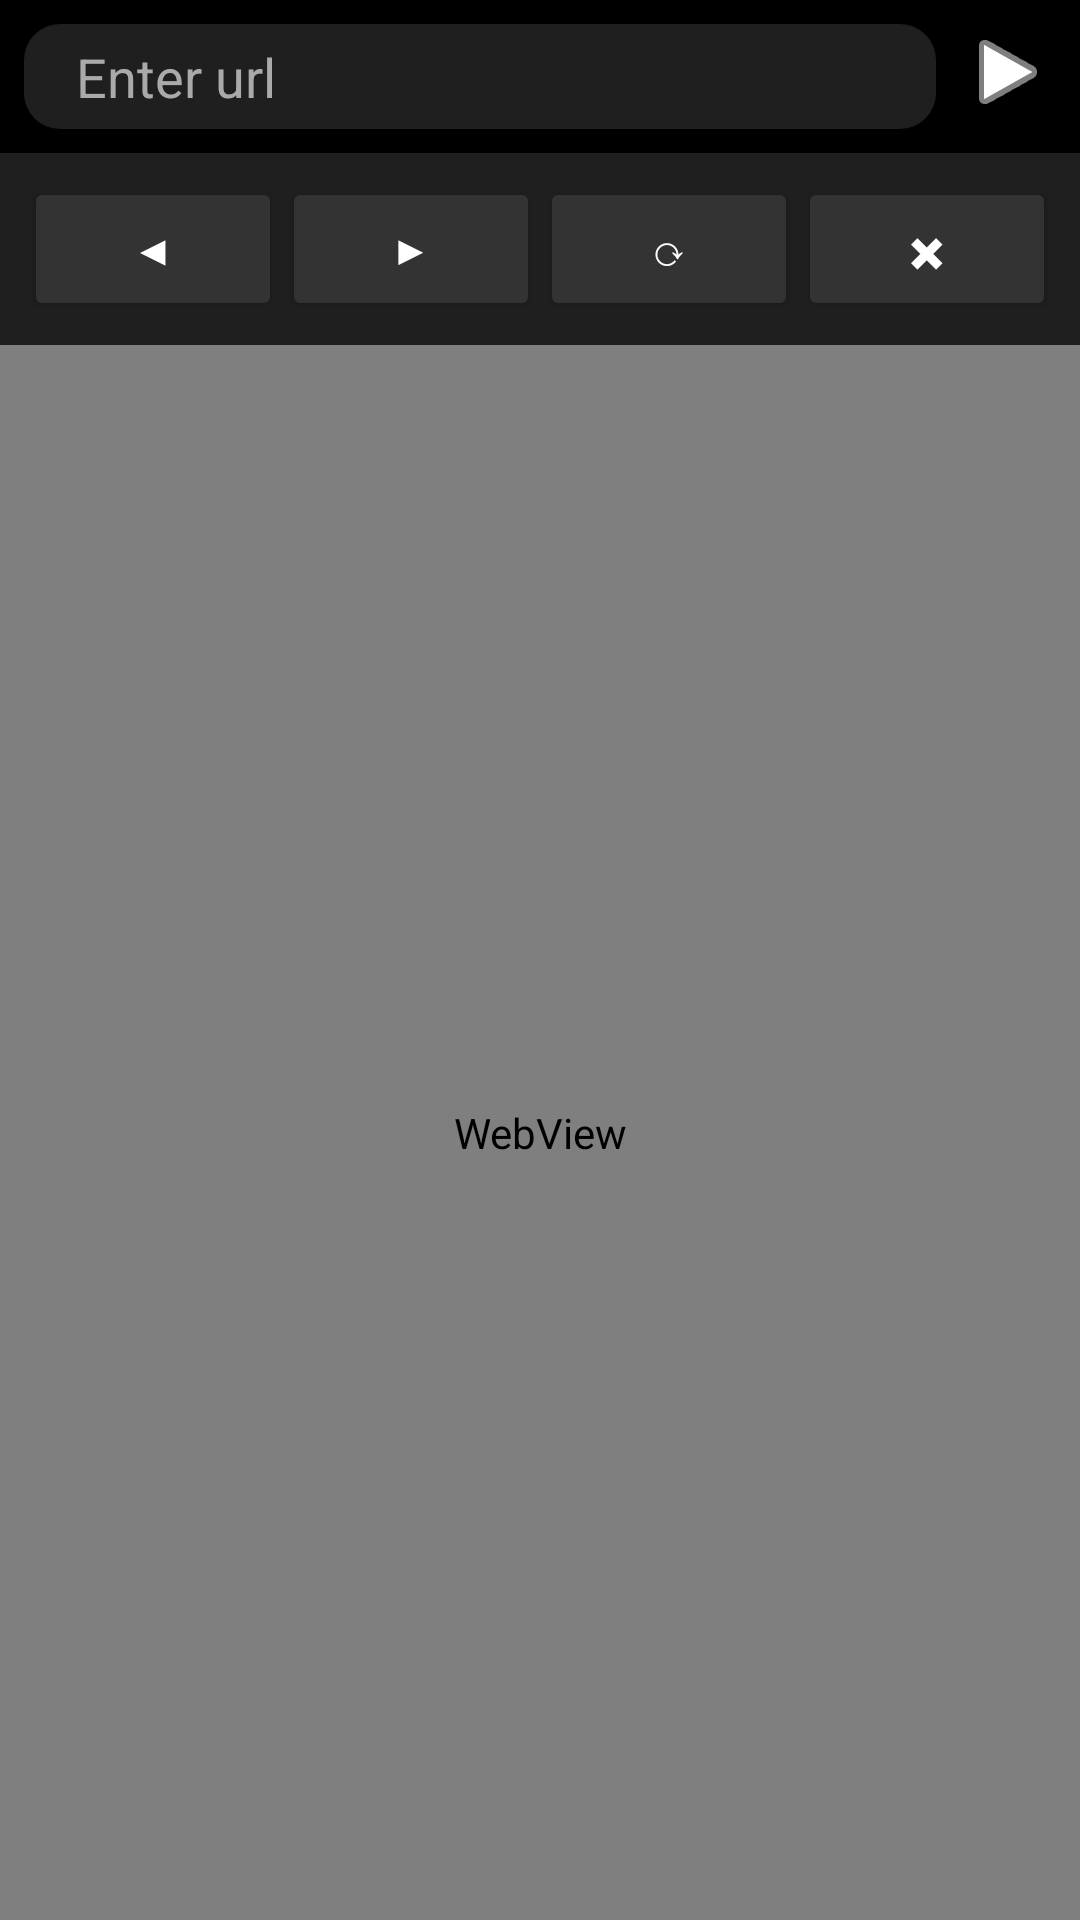

Reconstruct the res/layout file that produces this screen, plus the resources it refers to.
<!-- AndroidManifest.xml: application theme Theme.KACsBrowser -->
<!-- res/layout/activity_browser.xml -->
<RelativeLayout xmlns:android="http://schemas.android.com/apk/res/android"
    android:background="#000000"
    android:layout_width="match_parent"
    android:layout_height="match_parent">

    
    <LinearLayout
        android:id="@+id/urlBar"
        android:layout_width="match_parent"
        android:layout_height="wrap_content"
        android:orientation="horizontal"
        android:padding="8dp"
        android:layout_alignParentTop="true">

        <EditText
            android:id="@+id/etWebUrl"
            android:layout_width="2dp"
            android:layout_height="35dp"
            android:layout_weight="1"
            android:background="@drawable/rounded_bg"
            android:hint="    Enter url"
            android:inputType="textUri"
            android:textColor="#FFFFFF"
            android:textColorHint="#AAAAAA" />

        <ImageButton
            android:id="@+id/btnGoWeb"
            android:layout_width="wrap_content"
            android:layout_height="wrap_content"
            android:src="@android:drawable/ic_media_play"
            android:contentDescription="Go"
            android:background="@android:color/transparent"
            android:tint="#FFFFFF"
            android:layout_marginStart="8dp" />
    </LinearLayout>

    
    <LinearLayout
        android:id="@+id/navBar"
        android:layout_below="@id/urlBar"
        android:layout_width="match_parent"
        android:layout_height="wrap_content"
        android:orientation="horizontal"
        android:padding="8dp"
        android:background="#1F1F1F">

        <Button android:id="@+id/btnBack"
            android:text="◀"
            android:layout_width="0dp"
            android:layout_weight="1"
            android:layout_height="wrap_content"
            android:backgroundTint="#333333"
            android:textColor="#FFFFFF" />

        <Button android:id="@+id/btnForward"
            android:text="▶"
            android:layout_width="0dp"
            android:layout_weight="1"
            android:layout_height="wrap_content"
            android:backgroundTint="#333333"
            android:textColor="#FFFFFF" />

        <Button android:id="@+id/btnReload"
            android:text="⟳"
            android:layout_width="0dp"
            android:layout_weight="1"
            android:layout_height="wrap_content"
            android:backgroundTint="#333333"
            android:textColor="#FFFFFF" />

        <Button android:id="@+id/btnStop"
            android:text="✖"
            android:layout_width="0dp"
            android:layout_weight="1"
            android:layout_height="wrap_content"
            android:backgroundTint="#333333"
            android:textColor="#FFFFFF" />
    </LinearLayout>

    
    <WebView
        android:id="@+id/webView"
        android:layout_below="@id/navBar"
        android:layout_width="match_parent"
        android:layout_height="match_parent" />
</RelativeLayout>
<!-- resources referenced by this layout -->
<resources>
  <!-- drawable rounded_bg (drawable) -->
  <shape xmlns:android="http://schemas.android.com/apk/res/android" android:shape="rectangle">
      <solid android:color="#1F1F1F" />
      <corners android:radius="12dp" />
  </shape>
  <style name="Theme.KACsBrowser" parent="Theme.MaterialComponents.DayNight.DarkActionBar">
          <item name="colorPrimary">#121212</item>
          <item name="colorPrimaryVariant">#1F1F1F</item>
          <item name="colorOnPrimary">#FFFFFF</item>
          <item name="android:windowBackground">#000000</item>
      </style>
</resources>
